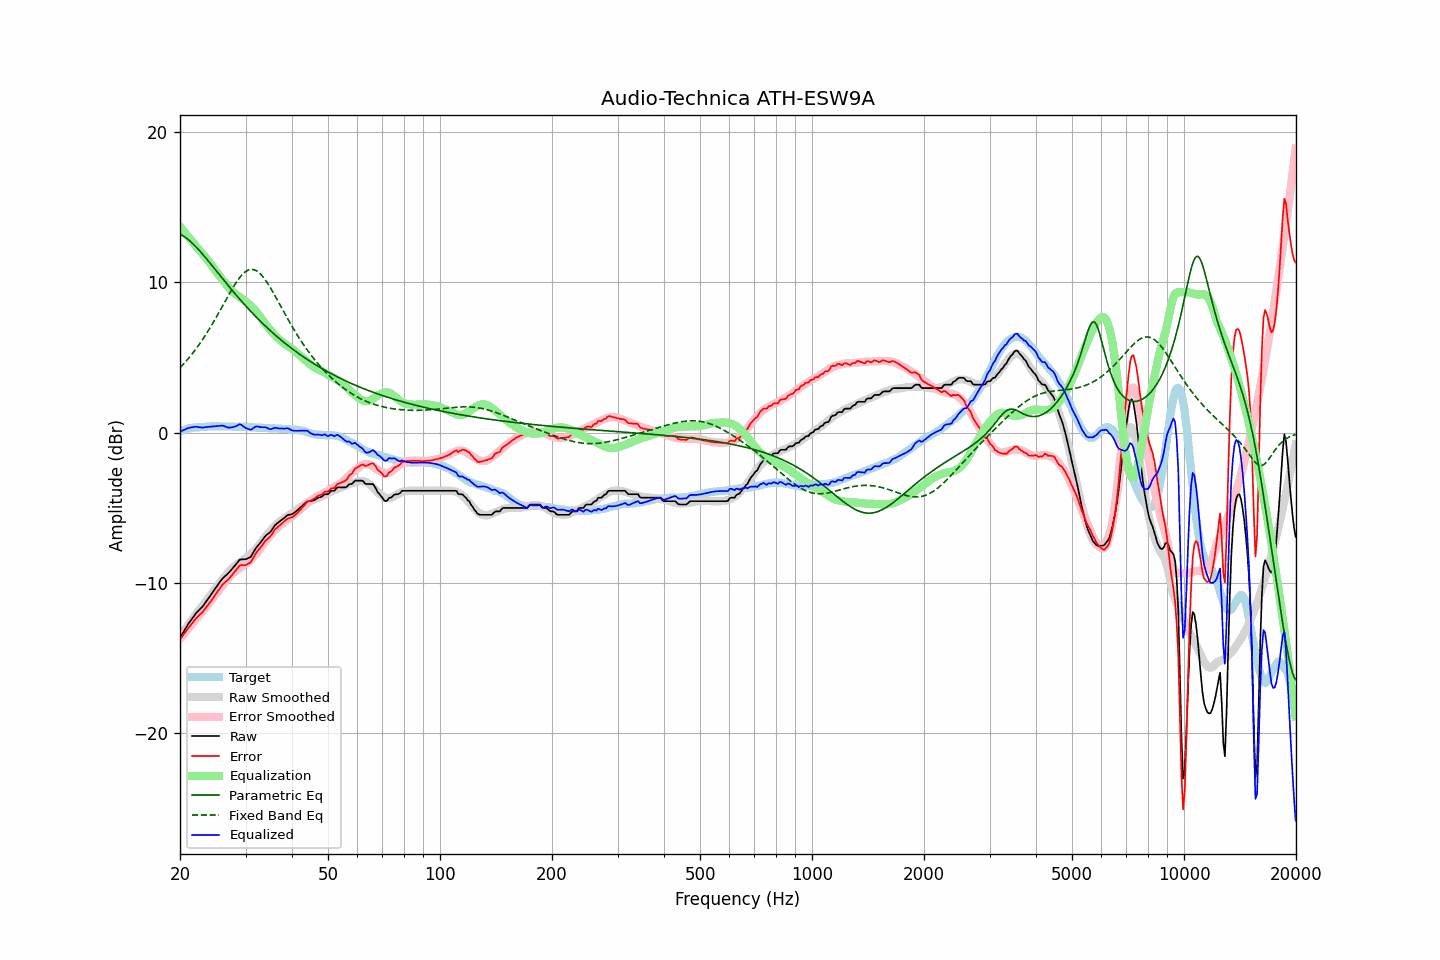

Source data for this figure (header and first rows):
frequency, raw, error, smoothed, error_smoothed, equalization, parametric_eq, fixed_band_eq, equalized_raw, equalized_smoothed, target
20.00, -13.66, -13.76, -13.59, -13.71, 13.71, 13.21, 4.31, 0.05, 0.12, 0.10
20.20, -13.48, -13.62, -13.43, -13.58, 13.58, 13.15, 4.43, 0.10, 0.15, 0.14
20.40, -13.29, -13.46, -13.27, -13.45, 13.45, 13.09, 4.54, 0.16, 0.18, 0.17
20.61, -13.11, -13.31, -13.11, -13.32, 13.32, 13.02, 4.66, 0.21, 0.20, 0.20
20.81, -12.93, -13.17, -12.96, -13.19, 13.19, 12.94, 4.78, 0.26, 0.23, 0.24
21.02, -12.75, -13.03, -12.80, -13.06, 13.06, 12.86, 4.91, 0.31, 0.25, 0.28
21.23, -12.60, -12.89, -12.65, -12.92, 12.92, 12.77, 5.03, 0.33, 0.27, 0.29
21.44, -12.45, -12.76, -12.50, -12.79, 12.79, 12.67, 5.17, 0.35, 0.29, 0.31
21.66, -12.30, -12.63, -12.35, -12.66, 12.66, 12.57, 5.30, 0.36, 0.31, 0.33
21.87, -12.15, -12.49, -12.20, -12.53, 12.53, 12.46, 5.44, 0.39, 0.33, 0.34
22.09, -12.01, -12.36, -12.06, -12.40, 12.40, 12.36, 5.58, 0.40, 0.35, 0.35
22.31, -11.90, -12.25, -11.91, -12.27, 12.27, 12.24, 5.73, 0.38, 0.36, 0.35
22.54, -11.79, -12.15, -11.78, -12.15, 12.15, 12.13, 5.88, 0.36, 0.37, 0.36
22.76, -11.68, -12.05, -11.65, -12.03, 12.03, 12.01, 6.03, 0.35, 0.38, 0.37
22.99, -11.58, -11.95, -11.52, -11.90, 11.90, 11.88, 6.19, 0.33, 0.38, 0.37
23.22, -11.43, -11.81, -11.39, -11.78, 11.78, 11.76, 6.35, 0.35, 0.39, 0.38
23.45, -11.28, -11.67, -11.25, -11.65, 11.65, 11.63, 6.51, 0.37, 0.40, 0.39
23.69, -11.13, -11.53, -11.11, -11.51, 11.51, 11.50, 6.68, 0.38, 0.40, 0.40
23.92, -10.99, -11.40, -10.96, -11.37, 11.37, 11.37, 6.85, 0.38, 0.41, 0.41
24.16, -10.83, -11.25, -10.81, -11.22, 11.22, 11.24, 7.03, 0.40, 0.41, 0.42
24.40, -10.67, -11.10, -10.67, -11.08, 11.08, 11.11, 7.21, 0.41, 0.41, 0.43
24.65, -10.52, -10.94, -10.52, -10.93, 10.93, 10.98, 7.39, 0.41, 0.42, 0.42
24.89, -10.36, -10.78, -10.37, -10.79, 10.79, 10.84, 7.57, 0.43, 0.42, 0.42
25.14, -10.21, -10.63, -10.22, -10.64, 10.64, 10.71, 7.76, 0.44, 0.42, 0.42
25.39, -10.06, -10.48, -10.08, -10.50, 10.50, 10.58, 7.95, 0.45, 0.42, 0.42
25.65, -9.91, -10.33, -9.94, -10.37, 10.37, 10.44, 8.14, 0.46, 0.42, 0.42
25.91, -9.76, -10.16, -9.81, -10.23, 10.23, 10.31, 8.34, 0.47, 0.42, 0.40
26.16, -9.65, -10.06, -9.68, -10.10, 10.10, 10.18, 8.53, 0.45, 0.42, 0.41
26.43, -9.55, -9.96, -9.55, -9.96, 9.96, 10.05, 8.72, 0.41, 0.41, 0.41
26.69, -9.45, -9.86, -9.42, -9.83, 9.83, 9.92, 8.92, 0.38, 0.41, 0.41
26.96, -9.36, -9.77, -9.29, -9.70, 9.70, 9.79, 9.11, 0.34, 0.41, 0.41
27.23, -9.24, -9.65, -9.17, -9.57, 9.57, 9.66, 9.29, 0.33, 0.40, 0.41
27.50, -9.11, -9.52, -9.06, -9.46, 9.46, 9.53, 9.48, 0.35, 0.40, 0.41
27.77, -8.99, -9.39, -8.95, -9.35, 9.35, 9.40, 9.66, 0.37, 0.40, 0.40
28.05, -8.87, -9.27, -8.86, -9.26, 9.26, 9.27, 9.83, 0.39, 0.40, 0.40
28.33, -8.74, -9.12, -8.78, -9.18, 9.18, 9.15, 10.00, 0.44, 0.40, 0.38
28.62, -8.61, -9.00, -8.71, -9.11, 9.11, 9.02, 10.15, 0.50, 0.39, 0.39
28.90, -8.47, -8.86, -8.64, -9.03, 9.03, 8.90, 10.30, 0.57, 0.39, 0.39
29.19, -8.43, -8.81, -8.57, -8.96, 8.96, 8.78, 10.43, 0.53, 0.39, 0.38
29.48, -8.43, -8.82, -8.49, -8.88, 8.88, 8.66, 10.54, 0.45, 0.39, 0.39
29.78, -8.43, -8.82, -8.42, -8.80, 8.80, 8.54, 10.64, 0.37, 0.38, 0.39
30.08, -8.42, -8.81, -8.34, -8.72, 8.72, 8.42, 10.73, 0.30, 0.38, 0.39
30.38, -8.37, -8.74, -8.26, -8.64, 8.64, 8.30, 10.79, 0.27, 0.37, 0.37
30.68, -8.32, -8.69, -8.18, -8.55, 8.55, 8.19, 10.83, 0.23, 0.37, 0.37
30.99, -8.27, -8.63, -8.09, -8.45, 8.45, 8.07, 10.86, 0.18, 0.36, 0.36
31.30, -8.09, -8.45, -7.99, -8.34, 8.34, 7.96, 10.86, 0.25, 0.36, 0.36
31.61, -7.90, -8.26, -7.88, -8.23, 8.23, 7.85, 10.84, 0.34, 0.35, 0.36
31.93, -7.71, -8.05, -7.77, -8.11, 8.11, 7.74, 10.80, 0.40, 0.35, 0.34
32.24, -7.58, -7.91, -7.65, -7.99, 7.99, 7.63, 10.74, 0.41, 0.34, 0.33
32.57, -7.45, -7.78, -7.51, -7.85, 7.85, 7.52, 10.66, 0.40, 0.34, 0.33
32.89, -7.33, -7.66, -7.36, -7.70, 7.70, 7.41, 10.56, 0.37, 0.33, 0.33
33.22, -7.19, -7.52, -7.22, -7.54, 7.54, 7.31, 10.45, 0.36, 0.33, 0.33
33.55, -7.04, -7.36, -7.07, -7.39, 7.39, 7.21, 10.32, 0.36, 0.32, 0.32
33.89, -6.89, -7.21, -6.93, -7.25, 7.25, 7.10, 10.18, 0.36, 0.32, 0.32
34.23, -6.79, -7.11, -6.80, -7.11, 7.11, 7.00, 10.02, 0.32, 0.31, 0.32
34.57, -6.71, -7.02, -6.67, -6.98, 6.98, 6.90, 9.86, 0.27, 0.31, 0.31
34.92, -6.63, -6.93, -6.55, -6.86, 6.86, 6.81, 9.68, 0.23, 0.30, 0.30
35.27, -6.49, -6.79, -6.44, -6.74, 6.74, 6.71, 9.50, 0.25, 0.30, 0.30
35.62, -6.33, -6.62, -6.32, -6.62, 6.62, 6.61, 9.32, 0.29, 0.29, 0.29
35.97, -6.17, -6.45, -6.21, -6.50, 6.50, 6.52, 9.13, 0.33, 0.29, 0.28
... 635 more rows
